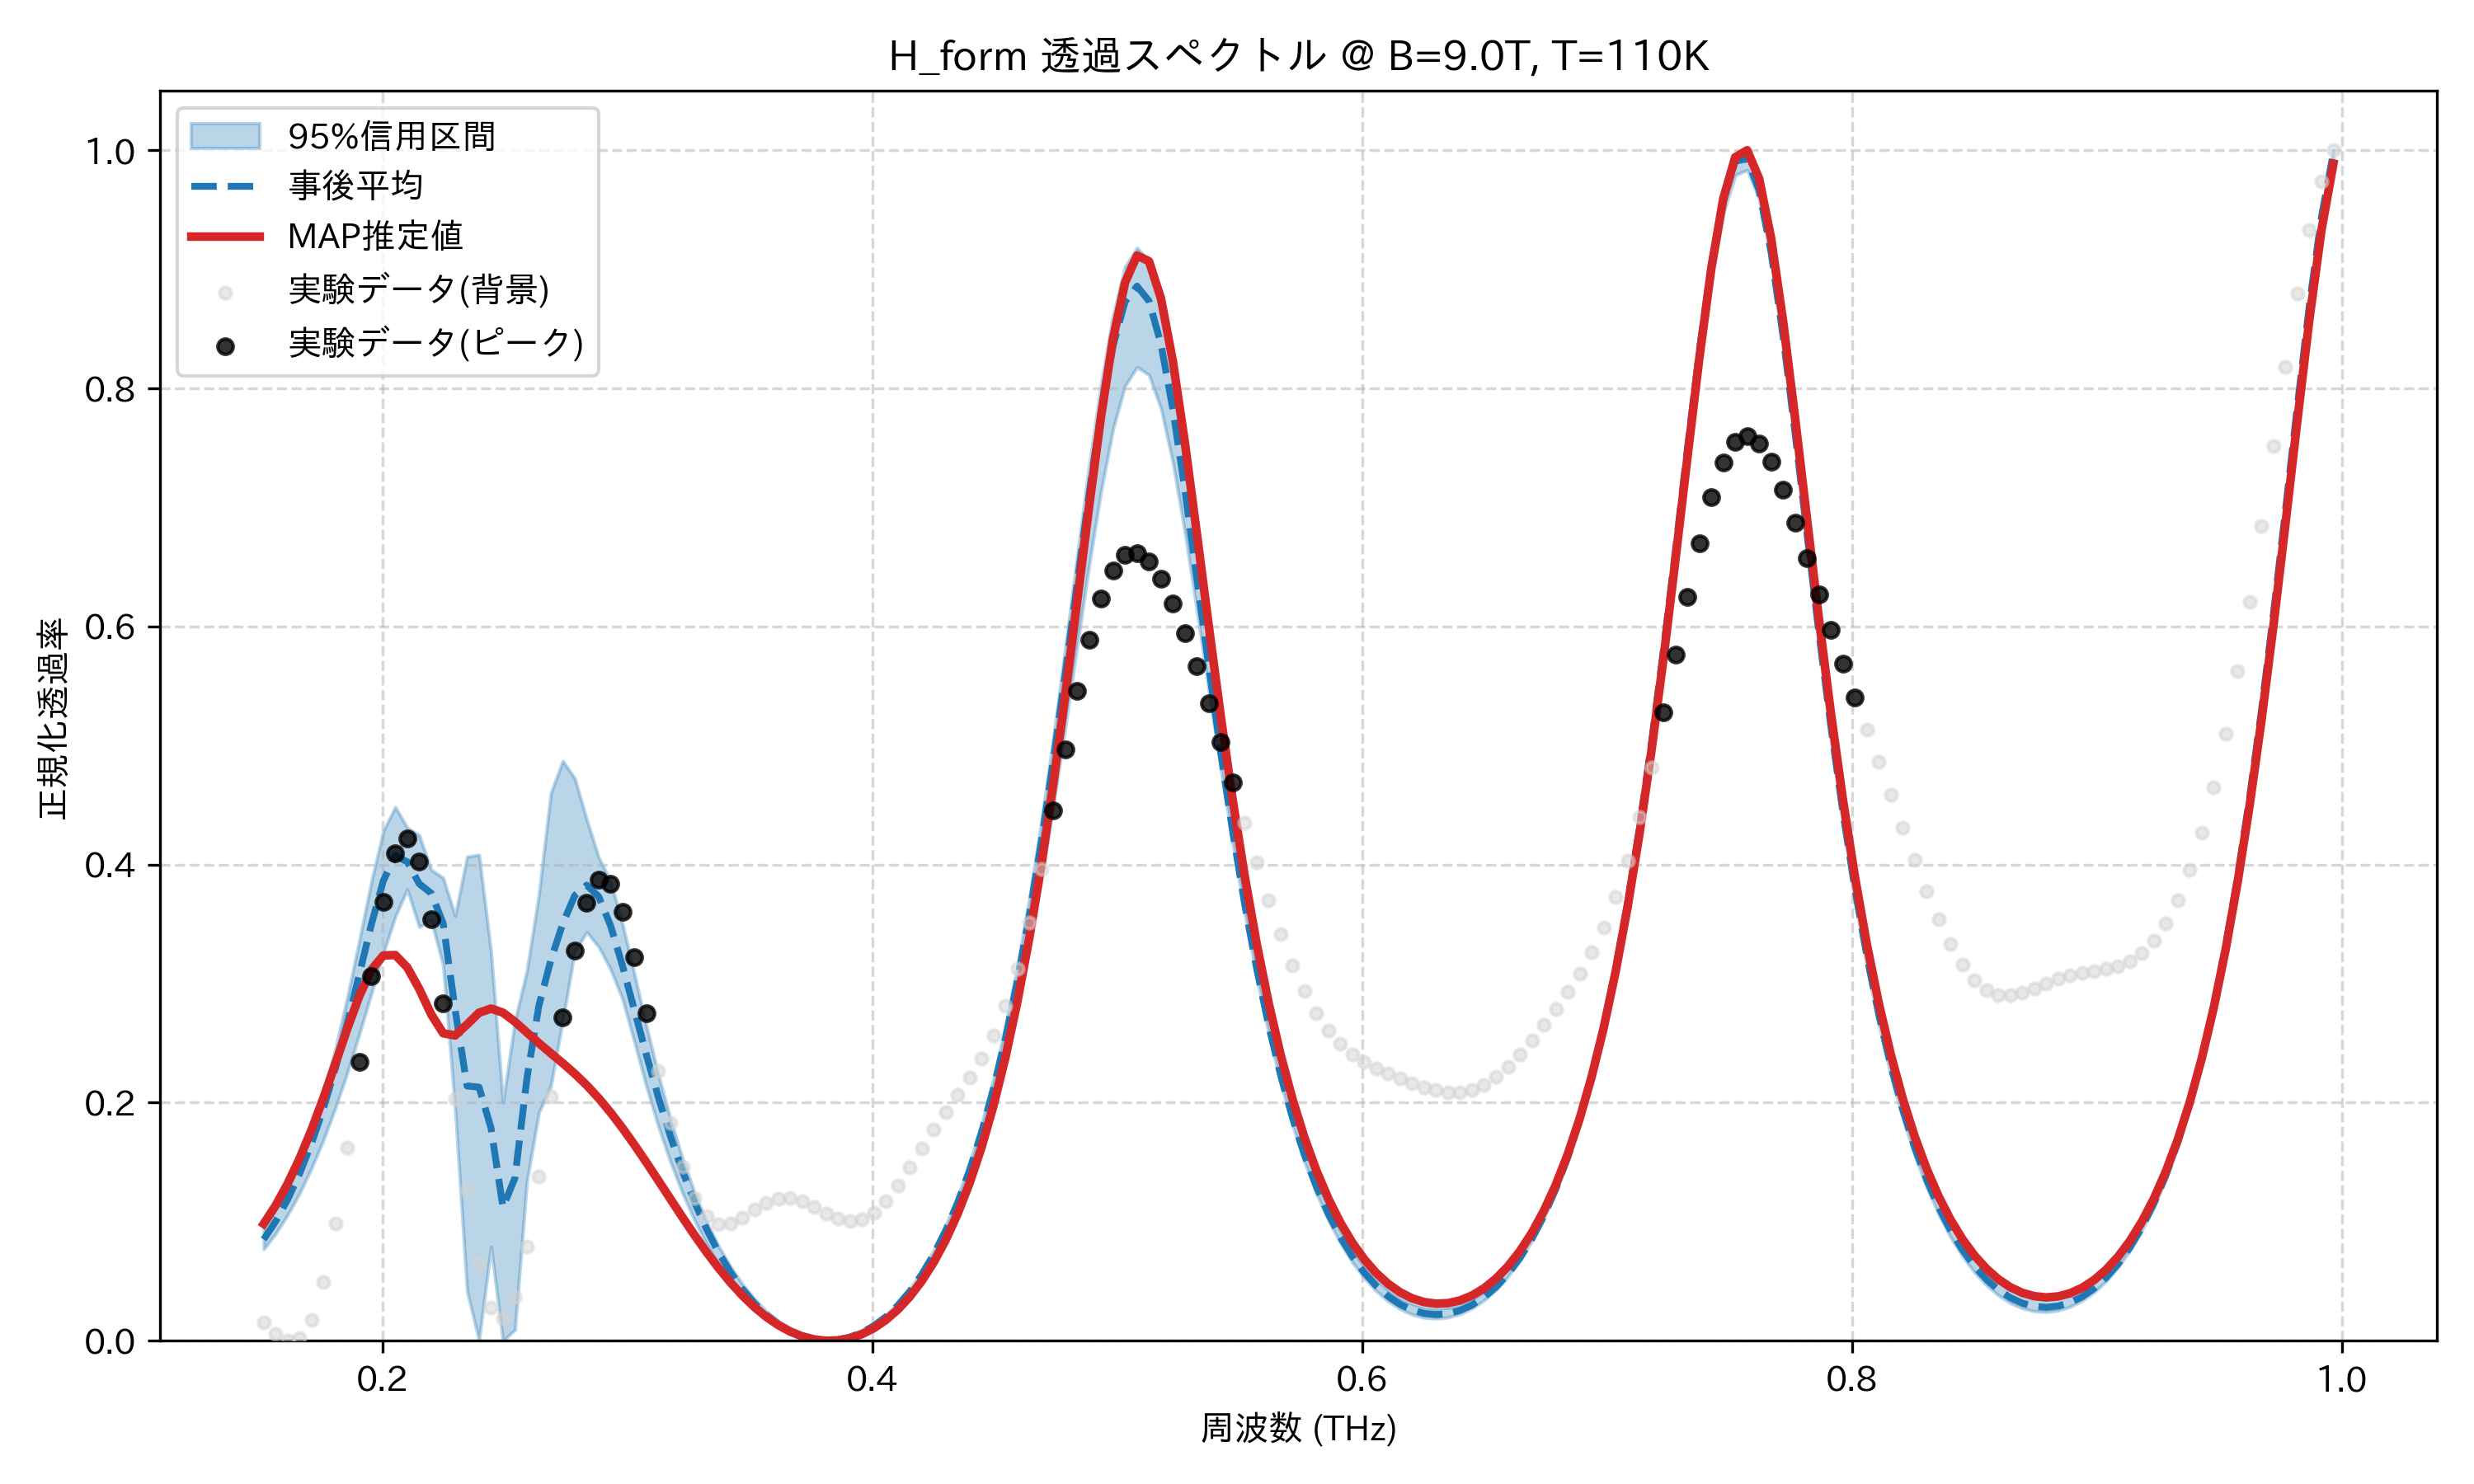

The data file committed next to this chart (first rows):
frequency_thz, mean_transmission, map_transmission, lower_95, upper_95, observed_normalized
0.1514, 0.08515, 0.09826, 0.07689, 0.09519, 0.01552
0.1563, 0.1004, 0.1137, 0.09008, 0.1109, 0.00607
0.1612, 0.1187, 0.1319, 0.1057, 0.1298, 0.0
0.1661, 0.1404, 0.1531, 0.1239, 0.1522, 0.002302
0.171, 0.1659, 0.1773, 0.1449, 0.1785, 0.01773
0.1759, 0.1954, 0.2042, 0.1689, 0.209, 0.04953
0.1808, 0.2292, 0.2331, 0.1958, 0.2453, 0.09842
0.1856, 0.2671, 0.2625, 0.2255, 0.2888, 0.162
0.1905, 0.3081, 0.2898, 0.2579, 0.3367, 0.2343
0.1954, 0.3497, 0.3115, 0.2916, 0.3855, 0.3066
0.2003, 0.3864, 0.3237, 0.3255, 0.4285, 0.3685
0.2052, 0.4076, 0.324, 0.3563, 0.4483, 0.4095
0.2101, 0.4023, 0.3137, 0.3791, 0.431, 0.422
0.2149, 0.3839, 0.2956, 0.3476, 0.4247, 0.4026
0.2198, 0.376, 0.2742, 0.3533, 0.3957, 0.3537
0.2247, 0.3507, 0.2583, 0.3154, 0.3889, 0.2834
0.2296, 0.2782, 0.2564, 0.1951, 0.3571, 0.2034
0.2345, 0.214, 0.2657, 0.04158, 0.4067, 0.1267
0.2394, 0.2131, 0.2756, 0.0004329, 0.4082, 0.06541
0.2443, 0.1788, 0.279, 0.07902, 0.3268, 0.02798
0.2491, 0.1121, 0.2756, 0.0, 0.2003, 0.01862
0.254, 0.1368, 0.268, 0.009235, 0.2688, 0.03705
0.2589, 0.2202, 0.259, 0.1342, 0.311, 0.07916
0.2638, 0.2814, 0.25, 0.1916, 0.3749, 0.138
0.2687, 0.3197, 0.2415, 0.214, 0.46, 0.2051
0.2736, 0.3504, 0.2332, 0.2693, 0.4871, 0.2713
0.2785, 0.374, 0.2244, 0.3271, 0.4725, 0.328
0.2833, 0.3827, 0.2146, 0.3433, 0.4379, 0.368
0.2882, 0.3732, 0.2038, 0.3309, 0.4061, 0.387
0.2931, 0.3485, 0.1917, 0.312, 0.3858, 0.3837
0.298, 0.3148, 0.1785, 0.2867, 0.3499, 0.3604
0.3029, 0.2773, 0.1644, 0.2506, 0.3076, 0.3221
0.3078, 0.2398, 0.1496, 0.2132, 0.264, 0.2754
0.3127, 0.2043, 0.1344, 0.1797, 0.2231, 0.227
0.3175, 0.1717, 0.119, 0.1502, 0.1862, 0.1827
0.3224, 0.1426, 0.1038, 0.1242, 0.1535, 0.1465
0.3273, 0.1168, 0.08891, 0.1014, 0.125, 0.1203
0.3322, 0.09424, 0.07471, 0.08165, 0.1004, 0.1045
0.3371, 0.07471, 0.0614, 0.06457, 0.07994, 0.09784
0.342, 0.05795, 0.04917, 0.04992, 0.06278, 0.0983
0.3468, 0.04371, 0.03816, 0.03747, 0.04784, 0.1033
0.3517, 0.03178, 0.02847, 0.02703, 0.03534, 0.11
0.3566, 0.02196, 0.02016, 0.01848, 0.02511, 0.116
0.3615, 0.01411, 0.01326, 0.01164, 0.01695, 0.1196
0.3664, 0.00808, 0.007788, 0.006433, 0.01073, 0.12
0.3713, 0.003788, 0.00375, 0.00279, 0.006306, 0.1173
0.3762, 0.00116, 0.00115, 0.0006536, 0.003615, 0.1125
0.381, 0.0001584, 0.0, 0.0, 0.0025, 0.107
0.3859, 0.000771, 0.0003228, 0.0003192, 0.003002, 0.1026
0.3908, 0.003015, 0.002157, 0.002284, 0.005149, 0.1006
0.3957, 0.006937, 0.005563, 0.005945, 0.009001, 0.1022
0.4006, 0.01261, 0.01062, 0.01138, 0.01444, 0.1078
0.4055, 0.02016, 0.01745, 0.01869, 0.02192, 0.1174
0.4104, 0.02971, 0.02618, 0.02803, 0.03145, 0.1303
0.4152, 0.04146, 0.03701, 0.03951, 0.04351, 0.1455
0.4201, 0.05565, 0.05016, 0.05312, 0.05833, 0.1616
0.425, 0.07255, 0.06589, 0.069, 0.07596, 0.1774
0.4299, 0.09249, 0.08456, 0.08767, 0.09678, 0.1923
0.4348, 0.1159, 0.1065, 0.1095, 0.1207, 0.2065
0.4397, 0.1432, 0.1323, 0.1349, 0.1491, 0.2208
... 114 more rows
